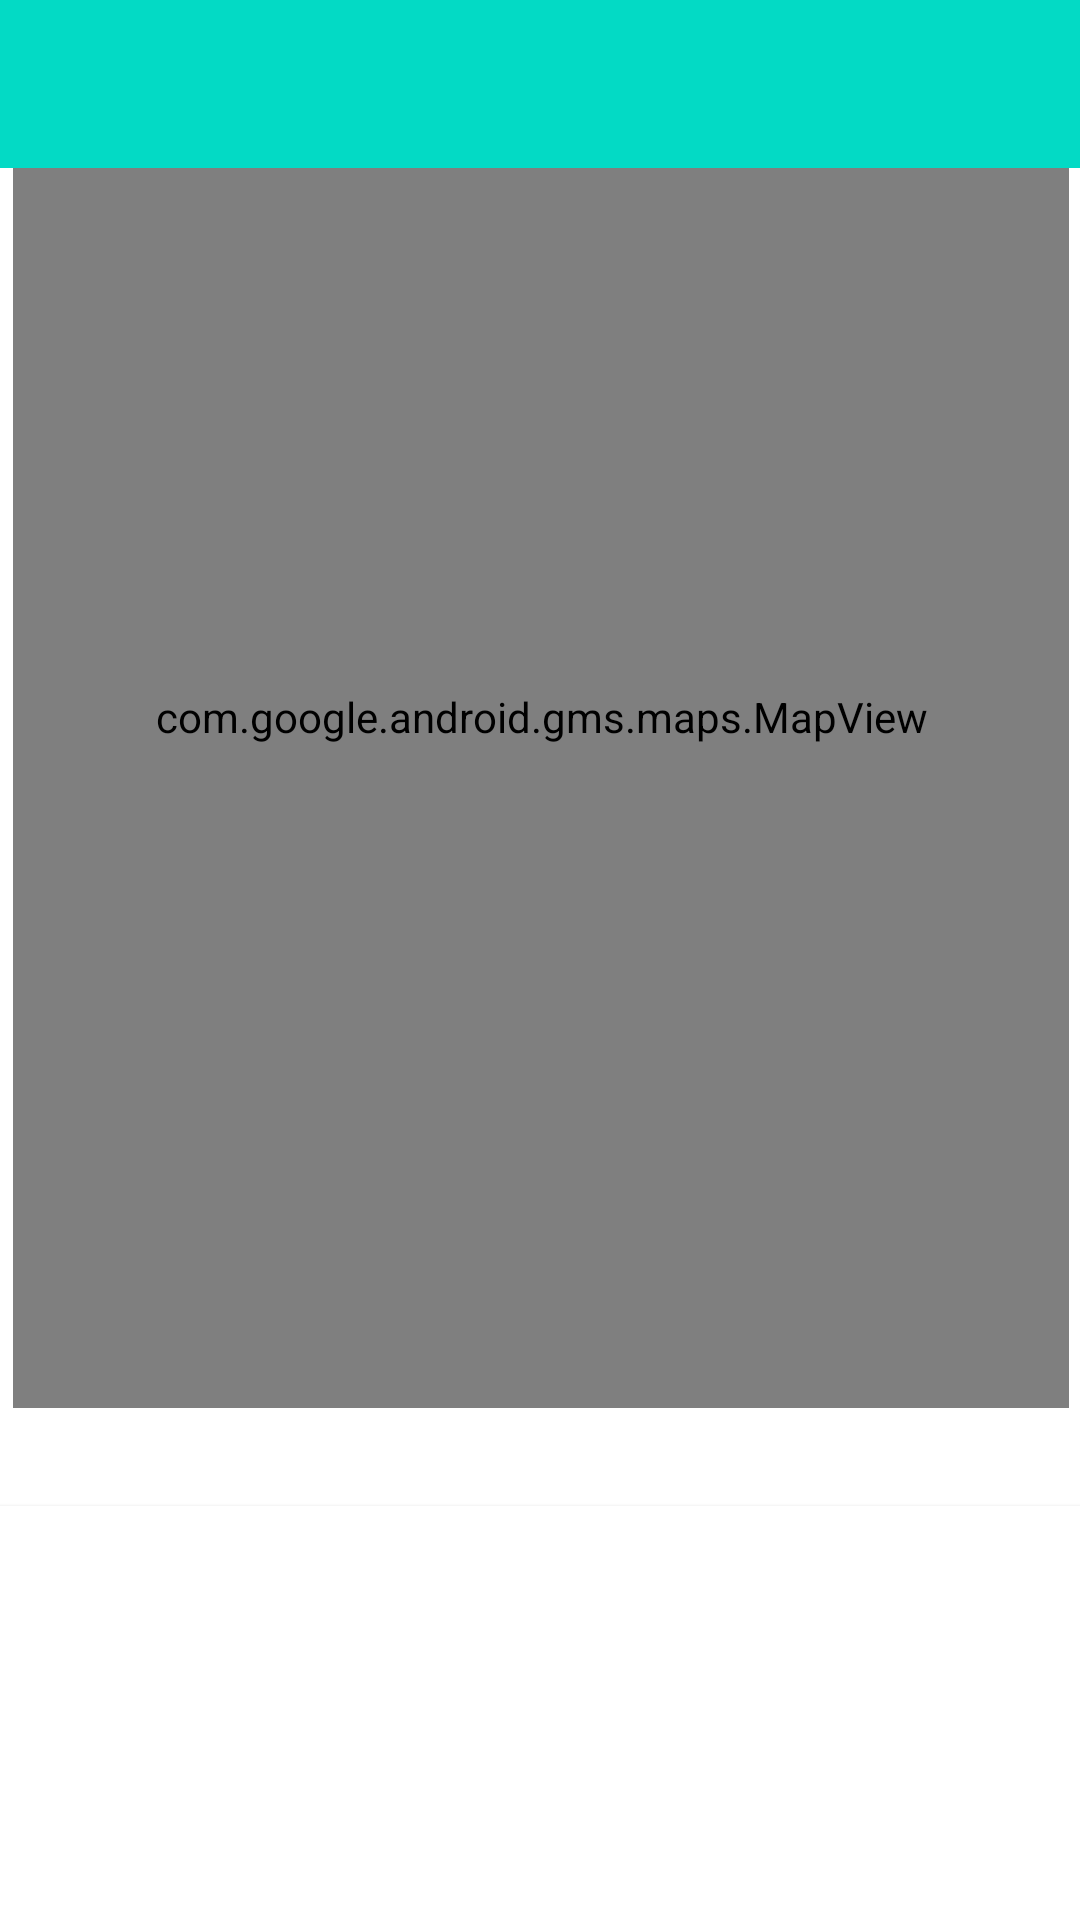

Produce the Android XML layout that renders to this screen, including the resource entries it uses.
<!-- AndroidManifest.xml: application theme Theme.Placemark -->
<!-- res/layout/activity_placemark_maps.xml -->
<?xml version="1.0" encoding="utf-8"?>
<androidx.constraintlayout.widget.ConstraintLayout xmlns:android="http://schemas.android.com/apk/res/android"
    xmlns:app="http://schemas.android.com/apk/res-auto"
    xmlns:tools="http://schemas.android.com/tools"
    android:id="@+id/coordinatorLayout"
    android:layout_width="match_parent"
    android:layout_height="match_parent"
    tools:context=".views.map.PlacemarkMapView">

    <com.google.android.material.appbar.AppBarLayout
        android:id="@+id/appBarLayout2"
        android:layout_width="0dp"
        android:layout_height="wrap_content"
        android:background="@color/colorAccent"
        android:fitsSystemWindows="true"
        app:elevation="0dip"
        app:layout_constraintBottom_toTopOf="@+id/include"
        app:layout_constraintEnd_toEndOf="parent"
        app:layout_constraintStart_toStartOf="parent"
        app:layout_constraintTop_toTopOf="parent"
        app:theme="@style/ThemeOverlay.AppCompat.Dark.ActionBar">

        <androidx.appcompat.widget.Toolbar
            android:id="@+id/toolbar"
            android:layout_width="match_parent"
            android:layout_height="wrap_content"
            app:titleTextColor="@color/colorPrimary" />
    </com.google.android.material.appbar.AppBarLayout>

    <include
        android:id="@+id/include"
        layout="@layout/content_placemark_maps"
        android:layout_width="0dp"
        android:layout_height="0dp"
        app:layout_constraintBottom_toBottomOf="parent"
        app:layout_constraintEnd_toEndOf="parent"
        app:layout_constraintStart_toStartOf="parent"
        app:layout_constraintTop_toBottomOf="@+id/appBarLayout2" />

</androidx.constraintlayout.widget.ConstraintLayout>
<!-- res/layout/content_placemark_maps.xml (included above) -->
<?xml version="1.0" encoding="utf-8"?>
<androidx.constraintlayout.widget.ConstraintLayout xmlns:android="http://schemas.android.com/apk/res/android"
    xmlns:app="http://schemas.android.com/apk/res-auto"
    xmlns:tools="http://schemas.android.com/tools"
    android:layout_width="match_parent"
    android:layout_height="match_parent"
    app:layout_behavior="@string/appbar_scrolling_view_behavior">

    <androidx.cardview.widget.CardView
        android:id="@+id/cardView"
        android:layout_width="380dp"
        android:layout_height="150dp"
        android:layout_marginStart="8dp"
        android:layout_marginTop="33dp"
        android:layout_marginEnd="8dp"
        android:layout_marginBottom="60dp"
        app:layout_constraintBottom_toBottomOf="parent"
        app:layout_constraintEnd_toEndOf="parent"
        app:layout_constraintStart_toStartOf="parent"
        app:layout_constraintTop_toBottomOf="@+id/mapView" />

    <com.google.android.gms.maps.MapView
        android:id="@+id/mapView"
        android:layout_width="352dp"
        android:layout_height="461dp"
        android:layout_marginStart="8dp"
        android:layout_marginTop="24dp"
        android:layout_marginEnd="8dp"
        app:layout_constraintBottom_toTopOf="@+id/cardView"
        app:layout_constraintEnd_toEndOf="parent"
        app:layout_constraintHorizontal_bias="0.488"
        app:layout_constraintStart_toStartOf="parent"
        app:layout_constraintTop_toTopOf="parent" />
</androidx.constraintlayout.widget.ConstraintLayout>
<!-- resources referenced by this layout -->
<resources>
  <style name="Theme.Placemark" parent="Theme.MaterialComponents.DayNight.DarkActionBar">
          
          <item name="colorPrimary">@color/colorAccent</item>
          <item name="colorPrimaryVariant">@color/colorPrimaryDark</item>
          <item name="colorOnPrimary">@color/colorPrimary</item>
          
          <item name="colorSecondary">@color/teal_200</item>
          <item name="colorSecondaryVariant">@color/teal_700</item>
          <item name="colorOnSecondary">@color/black</item>
          
          <item name="android:statusBarColor">?attr/colorPrimaryVariant</item>
          
      </style>
  <!-- not gathered from this repository: default colours our renderer supplied (Android Studio template values) -->
  <color name="teal_200">#FF03DAC5</color>
  <color name="teal_700">#FF018786</color>
  <color name="black">#FF000000</color>
  <color name="colorPrimary">#FF6200EE</color>
  <color name="colorPrimaryDark">#FF3700B3</color>
  <color name="colorAccent">#FF03DAC5</color>
</resources>
